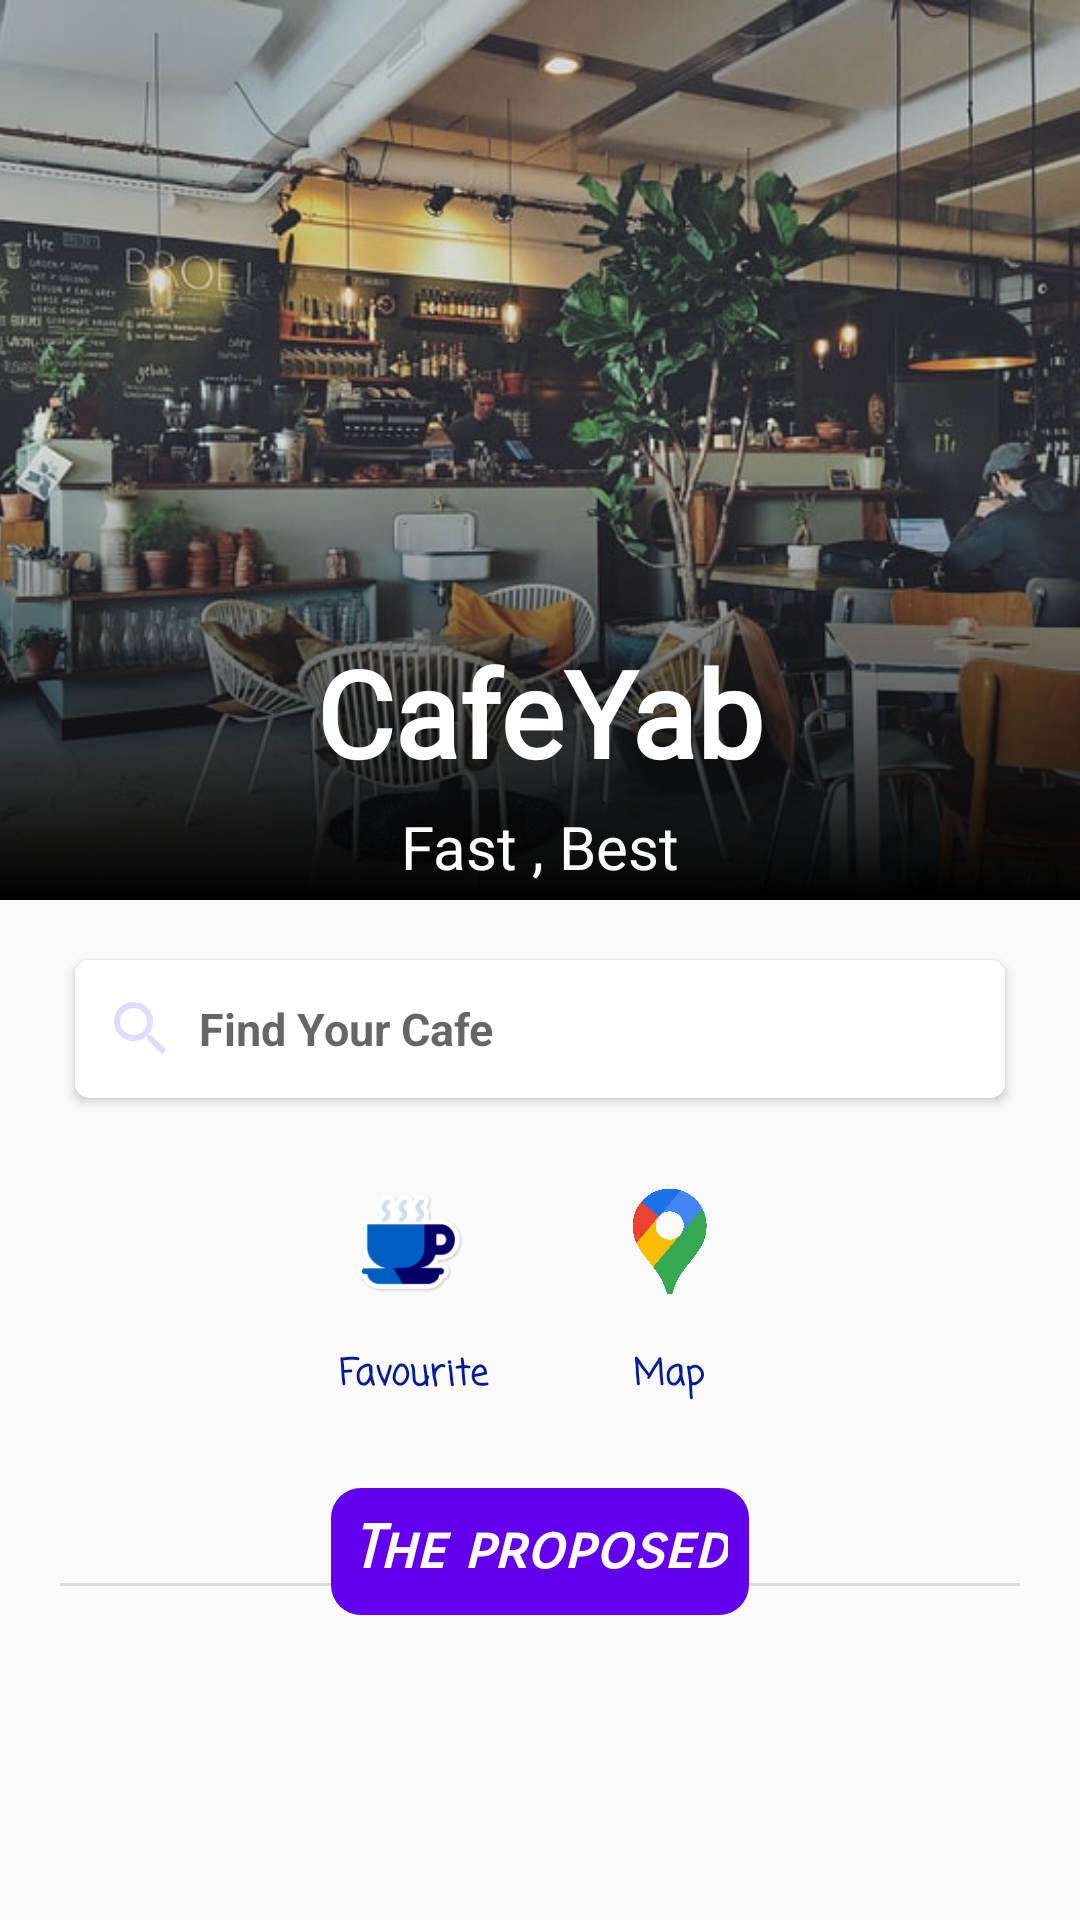

This screen was rendered from an Android layout file. Write that file and the resources it references.
<!-- AndroidManifest.xml: application theme AppTheme -->
<!-- res/layout/fragment_home.xml -->
<?xml version="1.0" encoding="utf-8"?>
<androidx.core.widget.NestedScrollView xmlns:android="http://schemas.android.com/apk/res/android"
    xmlns:app="http://schemas.android.com/apk/res-auto"
    xmlns:tools="http://schemas.android.com/tools"
    android:layout_width="fill_parent"
    android:layout_height="fill_parent"
    android:addStatesFromChildren="false"
    android:fillViewport="true"
    android:scrollbarStyle="outsideOverlay"
    android:visibility="visible"
    android:paddingBottom="70dp"> 

    <androidx.constraintlayout.widget.ConstraintLayout
        android:layout_width="match_parent"
        android:layout_height="match_parent"
        tools:context=".ui.Home.HomeFragment"
        android:paddingBottom="10dp">

        <ImageView
            android:id="@+id/imageView3"
            android:layout_width="match_parent"
            android:layout_height="300dp"
            android:scaleType="centerCrop"
            android:src="@drawable/cafe_csiga"
            app:layout_constraintBottom_toBottomOf="parent"
            app:layout_constraintEnd_toEndOf="parent"
            app:layout_constraintHorizontal_bias="0.0"
            app:layout_constraintStart_toStartOf="parent"
            app:layout_constraintTop_toTopOf="parent"
            app:layout_constraintVertical_bias="0.0"></ImageView>


        <TextView
            android:id="@+id/textView7"
            android:layout_width="match_parent"
            android:layout_height="300dp"
            android:background="@drawable/hometop_background"
            app:layout_constraintBottom_toBottomOf="parent"
            app:layout_constraintEnd_toEndOf="parent"
            app:layout_constraintHorizontal_bias="0.0"
            app:layout_constraintStart_toStartOf="parent"
            app:layout_constraintTop_toTopOf="parent"
            app:layout_constraintVertical_bias="0.0"></TextView>

  <androidx.cardview.widget.CardView
      android:id="@+id/card_search_edit_text"
      android:layout_width="match_parent"
      android:layout_height="wrap_content"
      app:layout_constraintEnd_toEndOf="parent"
      app:layout_constraintStart_toStartOf="parent"
      app:layout_constraintTop_toBottomOf="@+id/imageView3"
      android:layout_marginTop="20dp"
      android:layout_marginRight="25dp"
      android:layout_marginLeft="25dp"
      app:cardCornerRadius="5dp">
        <TextView
            android:id="@+id/search_edit_text"
            android:layout_width="match_parent"
            android:layout_height="46dp"
            android:background="#ffff"
            android:drawableLeft="@drawable/search1"
            android:gravity="center|left"
            android:hint="  Find Your Cafe"
            android:textSize="15sp"
            android:textStyle="bold"
            android:paddingLeft="10dp"
            />
  </androidx.cardview.widget.CardView>

        <View
            android:id="@+id/view"
            android:layout_width="match_parent"
            android:layout_height="1dp"
            android:background="#58A1A1A1"
            android:layout_marginRight="20dp"
            android:layout_marginLeft="20dp"
            app:layout_constraintBottom_toBottomOf="@+id/textView2"
            app:layout_constraintStart_toStartOf="parent"
            app:layout_constraintTop_toBottomOf="@+id/linearLayout3"
            app:layout_constraintVertical_bias="0.84" />

        <TextView
            android:id="@+id/textView2"
            android:layout_width="wrap_content"
            android:layout_height="wrap_content"
            android:layout_marginTop="20dp"
            android:background="@drawable/proposedbackground"
            android:fontFamily="sans-serif-smallcaps"
            android:paddingLeft="7dp"
            android:paddingTop="8dp"
            android:paddingRight="7dp"
            android:paddingBottom="10dp"
            android:text="The proposed"
            android:textColor="#fff"
            android:textSize="20sp"
            android:textStyle="bold|italic"
            app:layout_constraintEnd_toEndOf="parent"
            app:layout_constraintStart_toStartOf="parent"
            app:layout_constraintTop_toBottomOf="@+id/linearLayout3" />

        <androidx.recyclerview.widget.RecyclerView
            android:id="@+id/recylerview_pishnahadi"
            android:layout_width="match_parent"
            android:layout_height="wrap_content"
            android:layout_marginTop="10dp"
            android:layout_marginBottom="10dp"
            android:layout_marginLeft="5dp"
            android:layout_marginRight="5dp"
            android:layoutDirection="ltr"
            app:layout_constraintBottom_toBottomOf="parent"
            app:layout_constraintTop_toBottomOf="@+id/textView2"
            app:layout_constraintVertical_bias="0.0"
            tools:layout_editor_absoluteX="10dp" />


        <LinearLayout
            android:id="@+id/linearLayout2"
            android:layout_width="match_parent"
            android:layout_height="wrap_content"
            android:layout_marginTop="80dp"
            android:background="@drawable/recycler_takhfifdar_background"
            android:orientation="vertical"
            app:layout_constraintEnd_toEndOf="@+id/recylerview_pishnahadi"
            app:layout_constraintHorizontal_bias="0.0"
            app:layout_constraintStart_toStartOf="parent"
            app:layout_constraintTop_toBottomOf="@+id/recylerview_pishnahadi">


                <TextView
                    android:id="@+id/textView4"
                    android:layout_width="wrap_content"
                    android:layout_height="wrap_content"
                    android:paddingRight="20dp"
                    android:paddingTop="5dp"
                    android:paddingBottom="5dp"
                    android:layout_marginRight="5dp"
                    android:layout_marginTop="10dp"
                    android:fontFamily="sans-serif-smallcaps"
                    android:text="Discounted"
                    android:padding="10dp"
                    android:background="@drawable/discounted_background"
                    android:textSize="20sp"
                    android:textStyle="bold|italic"
                    android:paddingStart="50dp"
                    android:paddingLeft="50dp"
                    android:layout_marginEnd="1dp"
                    android:paddingEnd="20dp" />



            <androidx.recyclerview.widget.RecyclerView
                android:id="@+id/recylerview_takhfifdar"
                android:layout_width="match_parent"
                android:layout_height="201dp"
                android:layout_margin="10dp"
                android:layoutDirection="ltr" />


        </LinearLayout>

        <LinearLayout
            android:id="@+id/linearLayout3"
            android:layout_width="match_parent"
            android:layout_height="100dp"
            android:layout_marginTop="10dp"
            android:gravity="center"
            android:orientation="horizontal"
            app:layout_constraintEnd_toEndOf="parent"
            app:layout_constraintHorizontal_bias="0.0"
            app:layout_constraintStart_toStartOf="parent"
            app:layout_constraintTop_toBottomOf="@+id/card_search_edit_text">


            <LinearLayout
                android:id="@+id/favouritelayout_home"
                android:layout_width="wrap_content"
                android:layout_height="wrap_content"
                android:layout_marginLeft="7dp"
                android:layout_marginRight="7dp"
                android:orientation="vertical">

                <ImageButton
                    android:id="@+id/favimage_home"
                    android:layout_width="60dp"
                    android:layout_height="60dp"
                    android:layout_gravity="center"
                    android:layout_marginLeft="5dp"
                    android:layout_marginRight="7dp"
                    android:background="@drawable/circlebackground"
                    android:padding="10dp"
                    android:scaleType="centerCrop"
                    android:src="@drawable/favcafe"></ImageButton>

                <TextView
                    android:layout_width="wrap_content"
                    android:layout_height="wrap_content"
                    android:layout_gravity="center"
                    android:layout_marginTop="5dp"
                    android:fontFamily="casual"
                    android:maxLines="1"
                    android:text=" Favourite "
                    android:textColor="#051A97"
                    android:textSize="12sp"
                    android:textStyle="bold"></TextView>
            </LinearLayout>


            <LinearLayout
                android:id="@+id/addresslayout_home"
                android:layout_width="wrap_content"
                android:layout_height="wrap_content"
                android:layout_marginLeft="7dp"
                android:layout_marginRight="7dp"
                android:orientation="vertical">

                <ImageButton
                    android:id="@+id/addressimg_home"
                    android:layout_width="60dp"
                    android:layout_height="60dp"
                    android:layout_gravity="center|right"
                    android:layout_marginLeft="5dp"
                    android:layout_marginRight="5dp"
                    android:background="@drawable/circlebackground"
                    android:padding="10dp"
                    android:scaleType="centerCrop"
                    android:src="@drawable/location_icon"></ImageButton>

                <TextView
                    android:id="@+id/address_home"
                    android:layout_width="wrap_content"
                    android:layout_height="wrap_content"
                    android:layout_gravity="center"
                    android:layout_marginTop="5dp"
                    android:ellipsize="end"
                    android:fontFamily="casual"
                    android:maxLines="1"
                    android:shadowColor="#C81B1B"
                    android:text="Map"
                    android:textAllCaps="false"
                    android:textColor="#051A97"
                    android:textColorHighlight="#C80707"
                    android:textSize="12sp"
                    android:textStyle="bold"
                    android:typeface="sans"></TextView>


            </LinearLayout>

        </LinearLayout>

        <TextView
            android:id="@+id/textView"
            android:layout_width="wrap_content"
            android:layout_height="wrap_content"
            android:layout_marginBottom="36dp"
            android:fontFamily="@font/allura"
            android:text="CafeYab"
            android:textColor="#FFFFFF"
            android:textSize="40sp"
            android:textStyle="bold"
            app:layout_constraintBottom_toBottomOf="@+id/imageView3"
            app:layout_constraintEnd_toEndOf="parent"
            app:layout_constraintStart_toStartOf="parent" />

        <TextView
            android:id="@+id/textView16"
            android:layout_width="wrap_content"
            android:layout_height="wrap_content"
            android:fontFamily="@font/allura"
            android:text="Fast , Best"
            android:textColor="#FFFFFF"
            android:textSize="20sp"
            app:layout_constraintBottom_toBottomOf="@+id/imageView3"
            app:layout_constraintEnd_toEndOf="parent"
            app:layout_constraintStart_toStartOf="parent"
            app:layout_constraintTop_toBottomOf="@+id/textView" />
    </androidx.constraintlayout.widget.ConstraintLayout>

</androidx.core.widget.NestedScrollView>
<!-- resources referenced by this layout -->
<resources>
  <!-- drawable cafe_csiga: jpg bitmap (drawable, 78304 bytes) -->
  <!-- drawable discounted_background (drawable) -->
  <?xml version="1.0" encoding="utf-8"?>
  <shape xmlns:android="http://schemas.android.com/apk/res/android">
      <solid android:color="#ffff"/>
      <corners android:topLeftRadius="0dp"
          android:topRightRadius="40dp"
          android:bottomRightRadius="40dp"
          android:bottomLeftRadius="0dp"/>
  
  
  
  </shape>
  <!-- drawable favcafe: png bitmap (drawable, 6572 bytes) -->
  <!-- drawable hometop_background (drawable) -->
  <shape xmlns:android="http://schemas.android.com/apk/res/android">
  
  
      <gradient
          android:centerColor="#00FFFFFF"
          android:endColor="#000000"
          android:angle="270" />
  
  </shape>
  <!-- drawable location_icon: png bitmap (drawable, 8385 bytes) -->
  <!-- drawable proposedbackground (drawable) -->
  <?xml version="1.0" encoding="utf-8"?>
  <shape xmlns:android="http://schemas.android.com/apk/res/android">
      <solid android:color="#6200EE"/>
      <corners android:topLeftRadius="10dp"
          android:topRightRadius="10dp"
          android:bottomRightRadius="10dp"
          android:bottomLeftRadius="10dp"/>
  
  </shape>
  <!-- drawable recycler_takhfifdar_background (drawable) -->
  <?xml version="1.0" encoding="utf-8"?>
  <shape xmlns:android="http://schemas.android.com/apk/res/android">
      <solid android:color="#6200EE"/>
      <corners android:topLeftRadius="5dp"
          android:topRightRadius="60dp"
          android:bottomRightRadius="20dp"
          android:bottomLeftRadius="20dp"/>
  
  
  
  </shape>
  <!-- drawable search1 (drawable) -->
  <vector android:height="24dp" android:tint="#E0DCFF"
      android:viewportHeight="24.0" android:viewportWidth="24.0"
      android:width="24dp" xmlns:android="http://schemas.android.com/apk/res/android">
      <path android:fillColor="#FF000000" android:pathData="M15.5,14h-0.79l-0.28,-0.27C15.41,12.59 16,11.11 16,9.5 16,5.91 13.09,3 9.5,3S3,5.91 3,9.5 5.91,16 9.5,16c1.61,0 3.09,-0.59 4.23,-1.57l0.27,0.28v0.79l5,4.99L20.49,19l-4.99,-5zM9.5,14C7.01,14 5,11.99 5,9.5S7.01,5 9.5,5 14,7.01 14,9.5 11.99,14 9.5,14z"/>
  </vector>
  <style name="AppTheme" parent="Theme.AppCompat.Light.NoActionBar">
          
          <item name="colorPrimary">@color/colorPrimary</item>
          <item name="colorPrimaryDark">@color/colorPrimaryDark</item>
          <item name="colorAccent">@color/colorAccent</item>
      </style>
  <color name="colorPrimary">#2962FF</color>
  <color name="colorPrimaryDark">#F14C18</color>
  <color name="colorAccent">#F15C2D</color>
</resources>
